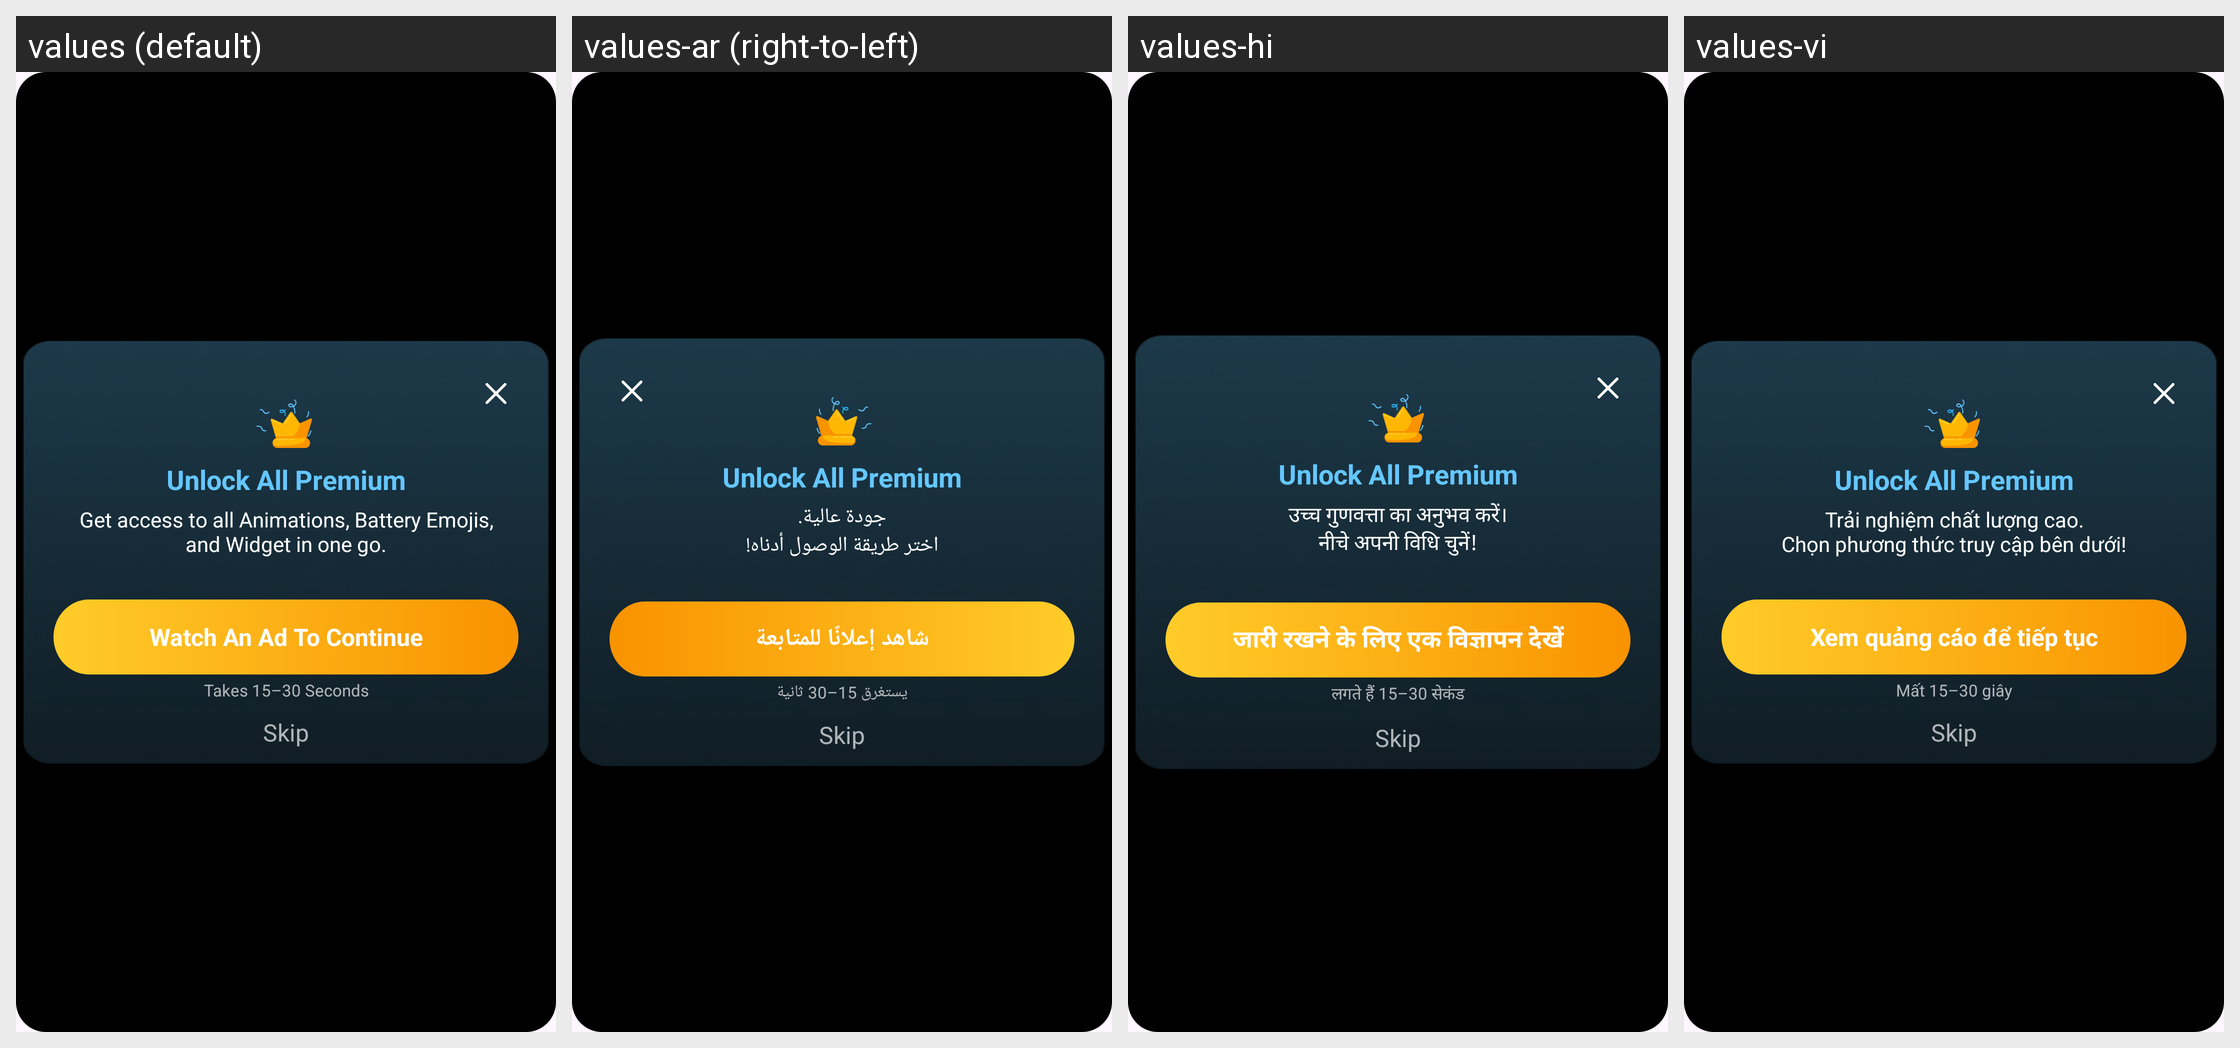

Locale-by-locale string values for the Android screen shown in this grid:
Android screen res/layout/dialog_go_pro.xml rendered under 4 locales, left to right: values (default), values-ar (right-to-left), values-hi, values-vi. Device: Nexus 5 (rendered at 1080×1920; each locale shown at half size, 540×960, under a caption strip naming it); theme Theme.BatteryAnimation.
Other locales in the repository, not shown: values-es-rES, values-fr, values-fr-rFR, values-in, values-it-rIT, values-ja, values-ko, values-ms, values-ms-rMY, values-phi, values-pt-rPT, values-th, values-tr, values-tr-rTR.
Strings drawn on this screen, with the default value and each locale's value (text and hints the layout hard-codes, and strings that could not be matched under every locale, appear in the picture but are not listed):

unlock_all_animations
  values: Unlock All Premium
  values-ar: Unlock All Premium  [not translated; the default value is used]
  values-hi: Unlock All Premium  [not translated; the default value is used]
  values-vi: Unlock All Premium  [not translated; the default value is used]

experience_high_quality_nchoose_your_access_method_below
  values: Get access to all Animations, Battery Emojis, and Widget in one go.
  values-ar: جودة عالية.
      اختر طريقة الوصول أدناه!
  values-hi: उच्च गुणवत्ता का अनुभव करें।
      नीचे अपनी विधि चुनें!
  values-vi: Trải nghiệm chất lượng cao.
      Chọn phương thức truy cập bên dưới!

takes_15_30_seconds
  values: Takes 15–30 Seconds
  values-ar: يستغرق 15–30 ثانية
  values-hi: लगते हैं 15–30 सेकंड
  values-vi: Mất 15–30 giây

watch_an_ad_to_continue
  values: Watch An Ad To Continue
  values-ar: شاهد إعلانًا للمتابعة
  values-hi: जारी रखने के लिए एक विज्ञापन देखें
  values-vi: Xem quảng cáo để tiếp tục

skip
  values: Skip
  values-ar: Skip  [not translated; the default value is used]
  values-hi: Skip  [not translated; the default value is used]
  values-vi: Skip  [not translated; the default value is used]
